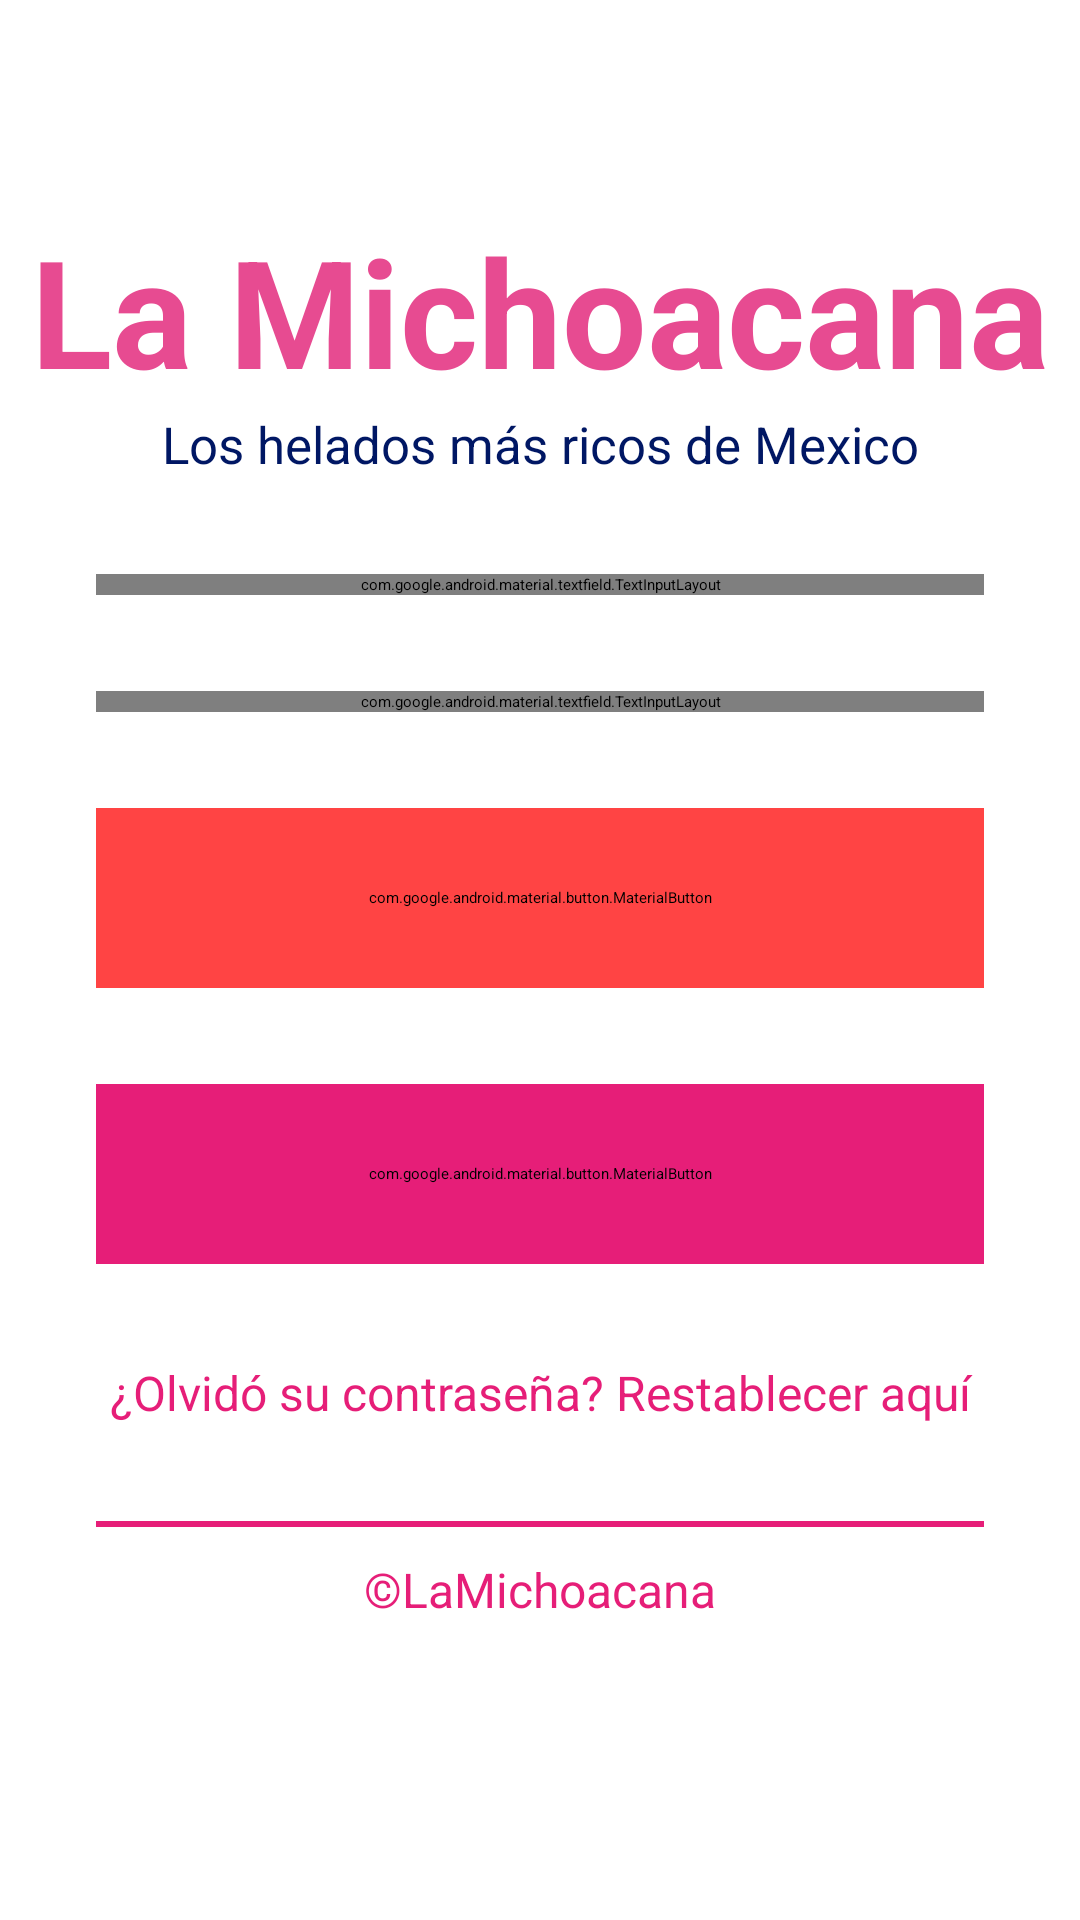

Here is an Android app screen rendered from its layout file. Give the layout XML and the strings, colors and styles it references.
<!-- AndroidManifest.xml: application theme Theme.AppSplash -->
<!-- res/layout/fragment_login.xml -->
<?xml version="1.0" encoding="utf-8"?>
<androidx.constraintlayout.widget.ConstraintLayout xmlns:android="http://schemas.android.com/apk/res/android"
    xmlns:app="http://schemas.android.com/apk/res-auto"
    xmlns:tools="http://schemas.android.com/tools"
    android:layout_width="match_parent"
    android:layout_height="match_parent"
    tools:context=".ui.fragments.LoginFragment">


    <ScrollView
        android:layout_width="0dp"
        android:layout_height="0dp"
        app:layout_constraintBottom_toBottomOf="parent"
        app:layout_constraintEnd_toEndOf="parent"
        app:layout_constraintStart_toStartOf="parent"
        app:layout_constraintTop_toTopOf="parent">

        <LinearLayout
            android:layout_width="match_parent"
            android:layout_height="wrap_content"
            android:orientation="vertical">



            <LinearLayout
                android:layout_width="match_parent"
                android:layout_height="match_parent"
                android:gravity="center_horizontal"
                android:orientation="horizontal">


                <TextView
                    android:id="@+id/textView4"
                    android:layout_width="wrap_content"
                    android:layout_height="wrap_content"

                    android:text="@string/la_michoacana"
                    android:textColor="@color/michoacana_pink_ripple"
                    android:textSize="50sp"
                    android:textStyle="bold"
                    android:layout_marginTop="70dp"/>
            </LinearLayout>

            <TextView
                android:id="@+id/textView5"
                android:layout_width="match_parent"
                android:layout_height="wrap_content"
                android:text="@string/sloganStr"
                android:textAlignment="center"
                android:textColor="#001764"
                android:textSize="17sp" />

            <com.google.android.material.textfield.TextInputLayout
                android:id="@+id/tilEmail"
                style="@style/Widget.MaterialComponents.TextInputLayout.OutlinedBox"
                android:layout_width="match_parent"
                android:layout_height="wrap_content"
                android:layout_marginStart="32dp"
                android:layout_marginTop="32dp"
                android:layout_marginEnd="32dp"
                android:hint="@string/emailPistaStr"
                app:boxBackgroundMode="outline"
                app:boxCornerRadiusBottomEnd="16dp"
                app:boxCornerRadiusBottomStart="16dp"
                app:boxCornerRadiusTopEnd="16dp"
                app:boxCornerRadiusTopStart="16dp"
                app:startIconDrawable="@drawable/ic_email">

                <com.google.android.material.textfield.TextInputEditText
                    android:id="@+id/tietEmail"
                    android:layout_width="match_parent"
                    android:layout_height="wrap_content"
                    android:inputType="textEmailAddress" />

            </com.google.android.material.textfield.TextInputLayout>

            <com.google.android.material.textfield.TextInputLayout
                android:id="@+id/tilContrasenia"
                style="@style/Widget.MaterialComponents.TextInputLayout.OutlinedBox"
                android:layout_width="match_parent"
                android:layout_height="wrap_content"
                android:layout_marginStart="32dp"
                android:layout_marginTop="32dp"
                android:layout_marginEnd="32dp"
                android:hint="@string/passwordPistaStr"
                app:boxBackgroundMode="outline"
                app:boxCornerRadiusBottomEnd="16dp"
                app:boxCornerRadiusBottomStart="16dp"
                app:boxCornerRadiusTopEnd="16dp"
                app:boxCornerRadiusTopStart="16dp"
                app:passwordToggleEnabled="true"
                app:startIconDrawable="@drawable/ic_lock">

                <com.google.android.material.textfield.TextInputEditText
                    android:id="@+id/tietContrasenia"
                    android:layout_width="match_parent"
                    android:layout_height="wrap_content"
                    android:inputType="textPassword" />

            </com.google.android.material.textfield.TextInputLayout>

            <com.google.android.material.button.MaterialButton
                android:id="@+id/btnLogin"
                android:layout_width="match_parent"
                android:layout_height="60dp"
                android:layout_marginStart="32dp"
                android:layout_marginTop="32dp"
                android:layout_marginEnd="32dp"
                android:backgroundTint="@android:color/holo_red_light"
                android:text="@string/ingresarStr"
                android:textAllCaps="false"
                android:textColor="@color/white"
                android:textSize="20sp"
                android:textStyle="bold"
                app:cornerRadius="16dp" />

            <com.google.android.material.button.MaterialButton
                android:id="@+id/btnRegistrarse"
                android:layout_width="match_parent"
                android:layout_height="60dp"
                android:layout_marginStart="32dp"
                android:layout_marginTop="32dp"
                android:layout_marginEnd="32dp"
                android:backgroundTint="@color/michoacana_pink"
                android:text="@string/registrarseStr"
                android:textAllCaps="false"
                android:textColor="@color/white"
                android:textSize="20sp"
                android:textStyle="bold"
                app:cornerRadius="16dp" />

            <TextView
                android:id="@+id/tvRestablecerPassword"
                android:layout_width="match_parent"
                android:layout_height="wrap_content"
                android:layout_marginTop="32dp"
                android:layout_marginStart="32dp"
                android:layout_marginEnd="32dp"
                android:text="@string/recoverPassStr"
                android:textAlignment="center"
                android:textColor="@color/michoacana_pink"
                android:textSize="16sp" />

            <View
                android:id="@+id/view"
                android:layout_width="match_parent"
                android:layout_height="2dp"
                android:layout_marginStart="32dp"
                android:layout_marginTop="32dp"
                android:layout_marginEnd="32dp"
                android:layout_marginBottom="10dp"
                android:background="@color/michoacana_pink" />

            <TextView
                android:id="@+id/textView7"
                android:layout_width="match_parent"
                android:layout_height="wrap_content"
                android:layout_marginStart="32dp"
                android:layout_marginEnd="32dp"
                android:layout_marginBottom="32dp"
                android:text="@string/copyrightStr"
                android:textAlignment="center"
                android:textColor="@color/michoacana_pink"
                android:textSize="16sp" />
        </LinearLayout>
    </ScrollView>

    <ProgressBar
        android:id="@+id/progressBar"
        style="?android:attr/progressBarStyle"
        android:layout_width="70dp"
        android:layout_height="72dp"
        android:visibility="invisible"
        app:layout_constraintBottom_toBottomOf="parent"
        app:layout_constraintEnd_toEndOf="parent"
        app:layout_constraintStart_toStartOf="parent"
        app:layout_constraintTop_toTopOf="parent" />

</androidx.constraintlayout.widget.ConstraintLayout>
<!-- resources referenced by this layout -->
<resources>
  <color name="michoacana_pink">#E61E78</color>
  <color name="michoacana_pink_ripple">#E74B91</color>
  <color name="white">#FFFFFFFF</color>
  <string name="copyrightStr">©LaMichoacana</string>
  <string name="emailPistaStr">Correo electrónico</string>
  <string name="ingresarStr">Ingresar</string>
  <string name="la_michoacana">La Michoacana</string>
  <string name="passwordPistaStr">Contraseña</string>
  <string name="recoverPassStr">¿Olvidó su contraseña? Restablecer aquí</string>
  <string name="registrarseStr">Registrarse</string>
  <string name="sloganStr">Los helados más ricos de Mexico</string>
  <style name="Theme.AppSplash" parent="Theme.SplashScreen">
          <item name="windowSplashScreenBackground">@color/white</item>
          <item name="windowSplashScreenAnimatedIcon">@drawable/la_michoacana</item>
          <item name="windowSplashScreenAnimationDuration">300</item>
          <item name="postSplashScreenTheme">@style/Base.Theme.HeladoAPI</item>
  
          
          <item name="android:statusBarColor" tools:targetApi="l">@color/michoacana_pink_ripple</item>
          <item name="android:navigationBarColor">@color/michoacana_pink</item>
          <item name="android:windowLightStatusBar">false</item>
      </style>
  <style name="Base.Theme.HeladoAPI" parent="Theme.Material3.DayNight.NoActionBar">
          
          
  
      </style>
</resources>
